Image classification data set "p3cls" (dage13024-bit/playjigsaw-part3 on GitHub). Class labels (15): airplane, backpack, bicycle, car, cat, chair, cup, desktop, dog, elephant, nailong, penguin, suitcase, tafei, umbrella.

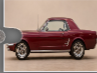
Label: car

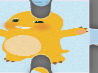
Label: nailong

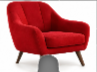
Label: chair

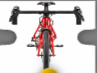
Label: bicycle

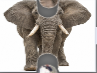
Label: elephant

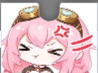
Label: penguin
